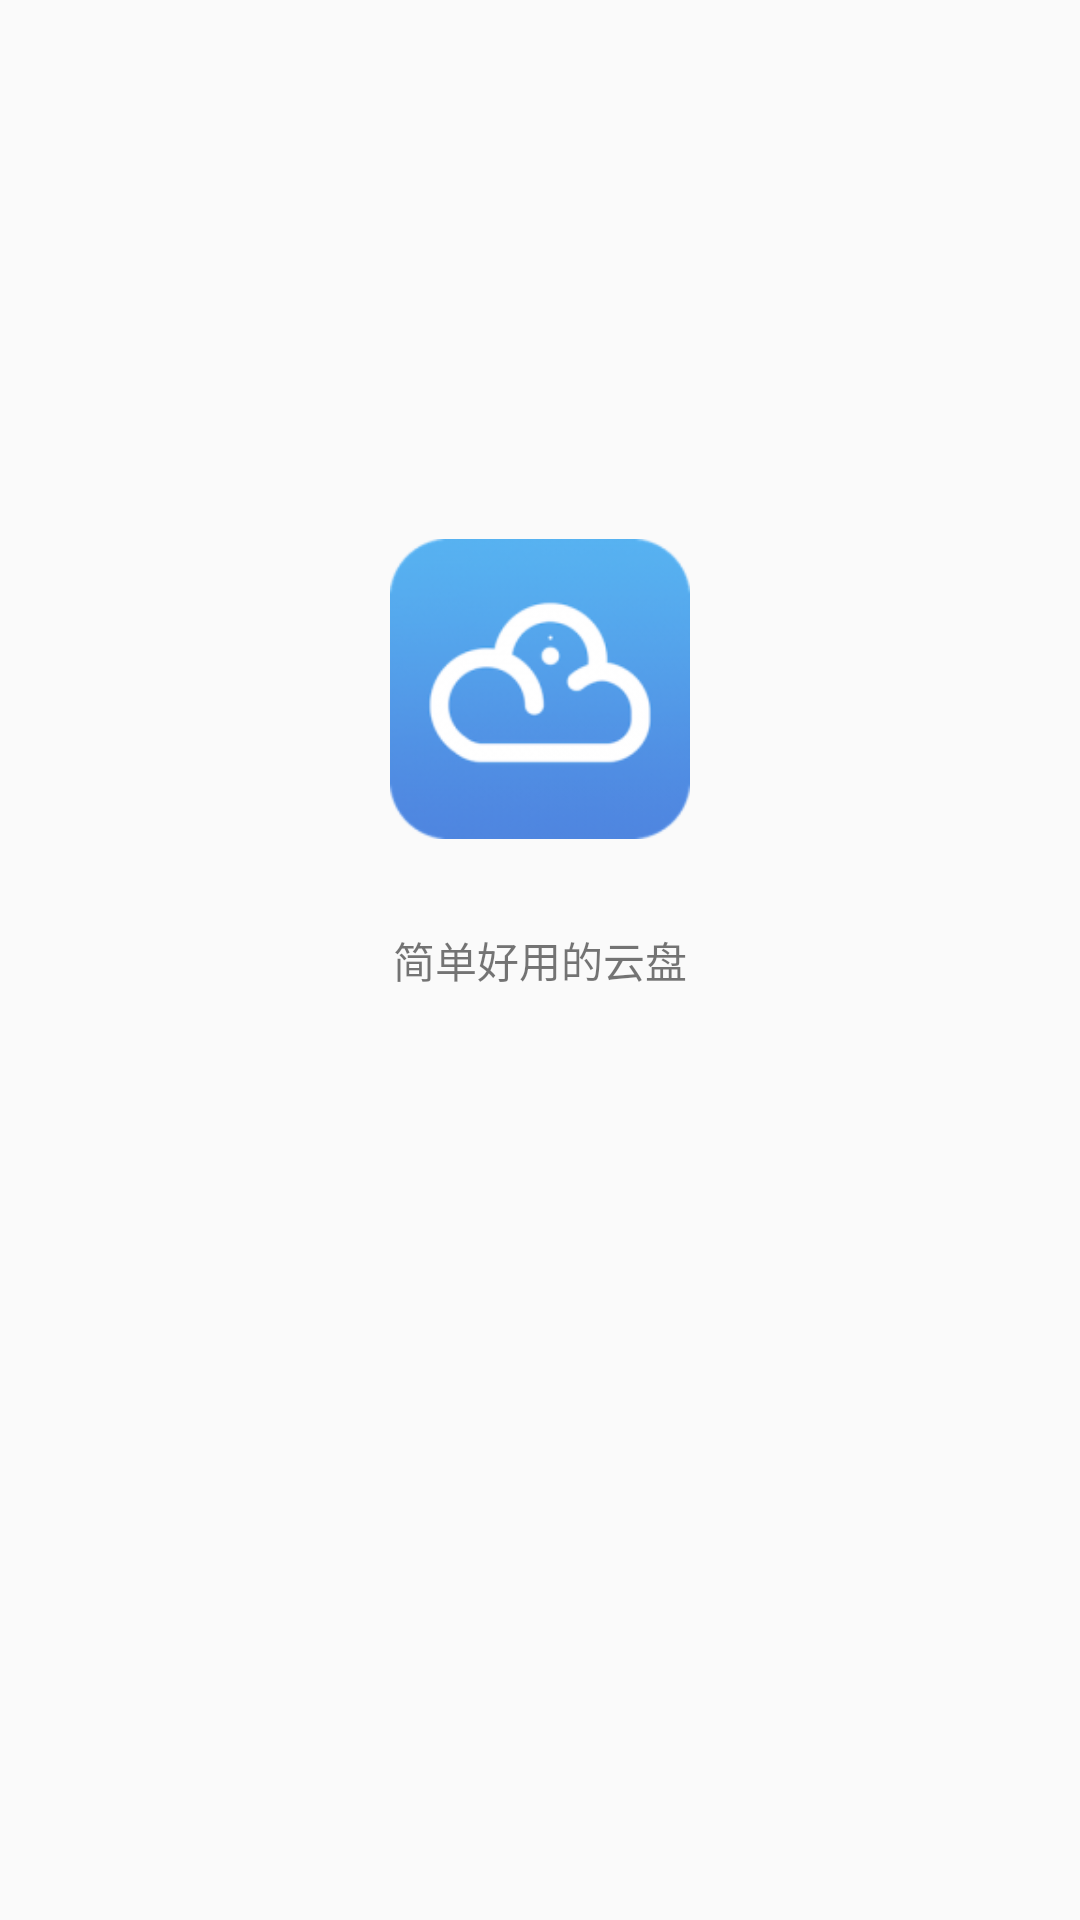

Layout XML and referenced resources for this Android screen:
<!-- AndroidManifest.xml: application theme Theme.WebDAVClient -->
<!-- res/layout/splash.xml -->
<?xml version="1.0" encoding="utf-8"?>
<RelativeLayout xmlns:android="http://schemas.android.com/apk/res/android"
    android:layout_width="match_parent" android:layout_height="match_parent">
    <ImageView
        android:id="@+id/logo"
        android:src="@mipmap/logo"
        android:layout_above="@+id/slogan"
        android:layout_marginBottom="30dp"
        android:layout_centerHorizontal="true"
        android:layout_width="100dp"
        android:layout_height="100dp"/>

    <TextView
        android:id="@+id/slogan"
        android:text="简单好用的云盘"
        android:layout_centerInParent="true"
        android:layout_width="wrap_content"
        android:layout_height="wrap_content"/>
</RelativeLayout>
<!-- resources referenced by this layout -->
<resources>
  <!-- mipmap logo: png bitmap (mipmap-hdpi, 19782 bytes) -->
  <style name="Theme.WebDAVClient" parent="Theme.AppCompat.Light.NoActionBar">
          
          <item name="colorPrimary">@color/colorPrimary</item>
          <item name="colorPrimaryVariant">@color/colorPrimaryDark</item>
          <item name="colorOnPrimary">@color/white</item>
          
          <item name="colorSecondary">@color/teal_200</item>
          <item name="colorSecondaryVariant">@color/teal_700</item>
          <item name="colorOnSecondary">@color/black</item>
          
          <item name="android:statusBarColor" tools:targetApi="l">?attr/colorPrimaryVariant</item>
          
      </style>
  <color name="colorPrimary">#1296DB</color>
  <color name="colorPrimaryDark">#1296DB</color>
  <color name="white">#FFFFFFFF</color>
  <color name="teal_200">#FF03DAC5</color>
  <color name="teal_700">#FF018786</color>
  <color name="black">#FF000000</color>
</resources>
